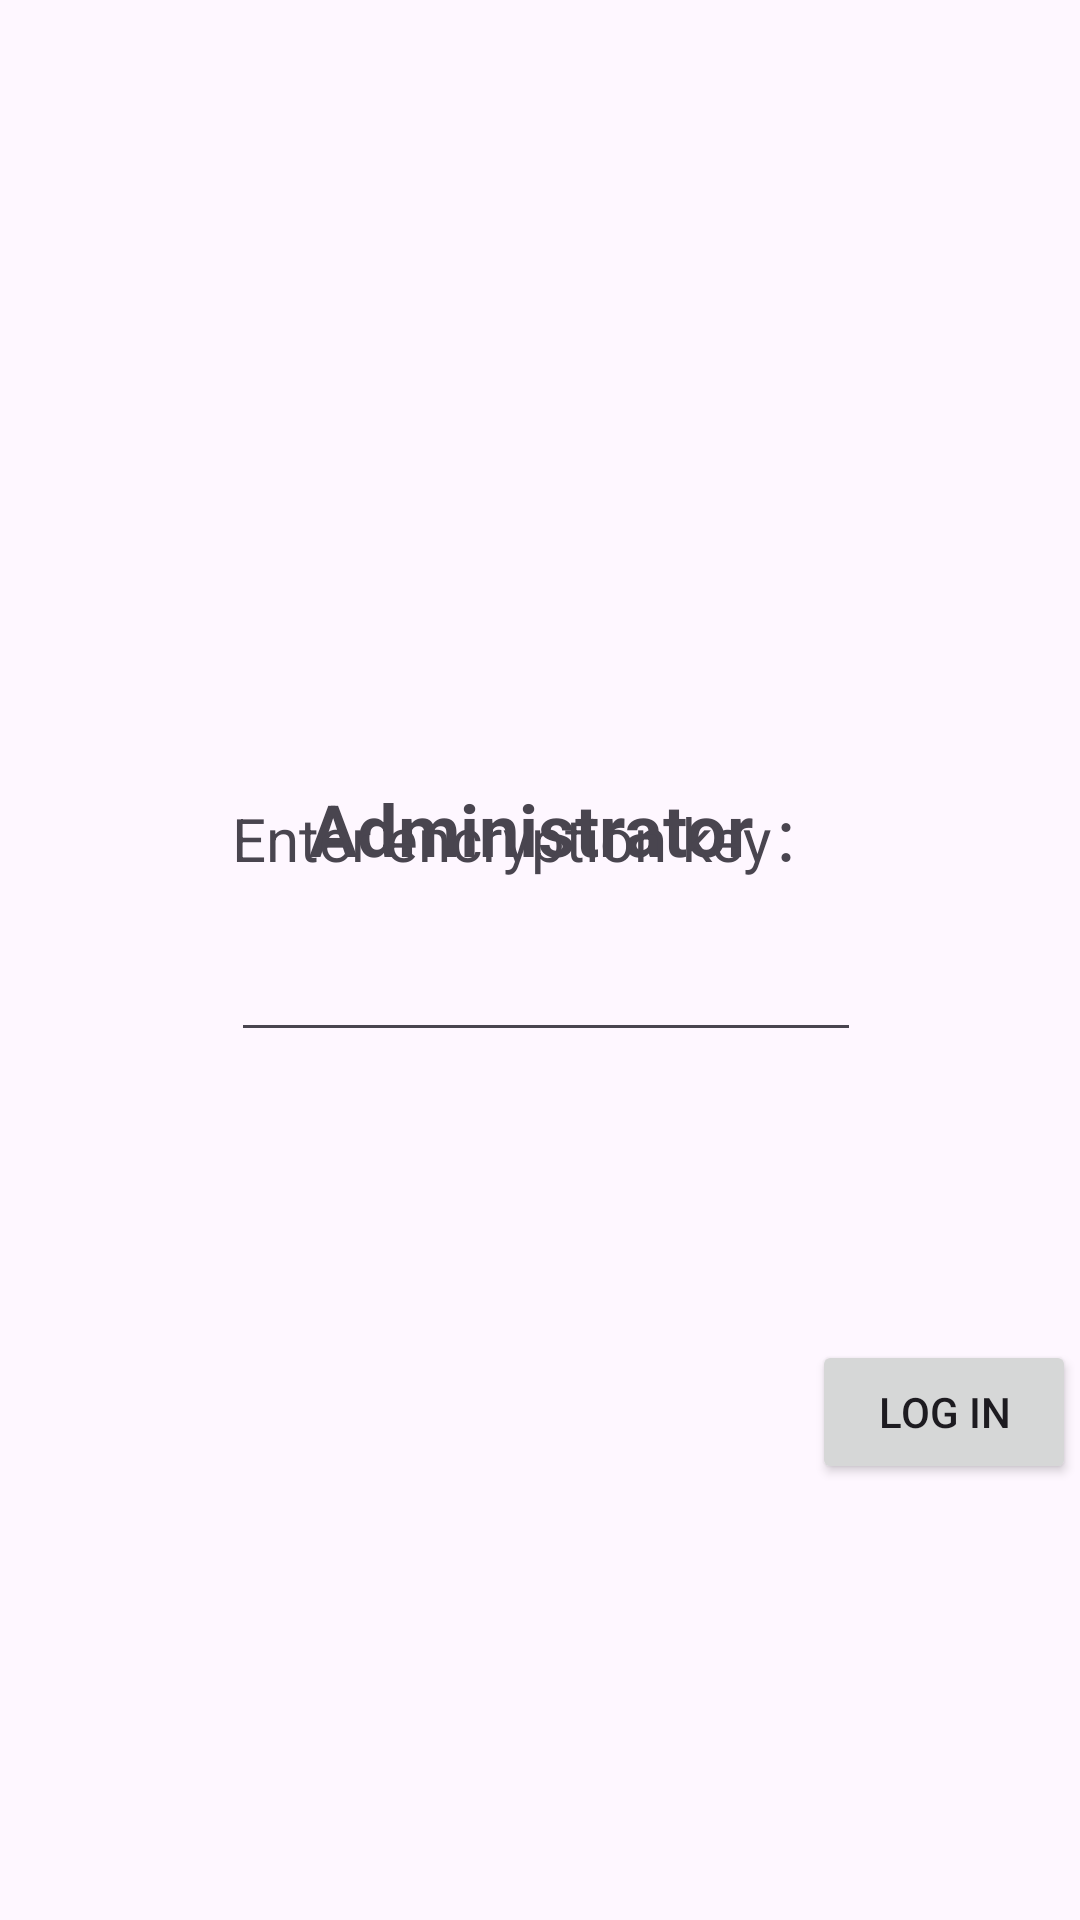

Layout XML and referenced resources for this Android screen:
<!-- AndroidManifest.xml: application theme Theme.QuantumScan -->
<!-- res/layout/admin_login_screen.xml -->
<?xml version="1.0" encoding="utf-8"?>
<androidx.constraintlayout.widget.ConstraintLayout xmlns:android="http://schemas.android.com/apk/res/android"
    xmlns:app="http://schemas.android.com/apk/res-auto"
    xmlns:tools="http://schemas.android.com/tools"
    android:layout_width="match_parent"
    android:layout_height="match_parent">

    <ImageView
        android:id="@+id/imageView6"
        android:layout_width="130dp"
        android:layout_height="130dp"
        android:layout_marginTop="130dp"
        android:src="@drawable/ic_administrator"
        app:layout_constraintBottom_toTopOf="@+id/textView13"
        app:layout_constraintEnd_toEndOf="parent"
        app:layout_constraintHorizontal_bias="0.498"
        app:layout_constraintStart_toStartOf="parent"
        app:layout_constraintTop_toTopOf="parent" />

    <TextView
        android:id="@+id/textView13"
        android:layout_width="wrap_content"
        android:layout_height="wrap_content"
        android:text="Administrator "
        android:textSize="24sp"
        android:textStyle="bold"
        app:layout_constraintEnd_toEndOf="parent"
        app:layout_constraintStart_toStartOf="parent"
        app:layout_constraintTop_toBottomOf="@+id/imageView6" />

    <EditText
        android:id="@+id/editTextText"
        android:layout_width="wrap_content"
        android:layout_height="wrap_content"
        android:layout_marginStart="103dp"
        android:layout_marginTop="8dp"
        android:layout_marginEnd="99dp"
        android:layout_marginBottom="48dp"
        android:ems="10"
        android:inputType="text"
        app:layout_constraintBottom_toTopOf="@+id/button"
        app:layout_constraintEnd_toEndOf="parent"
        app:layout_constraintStart_toStartOf="parent"
        app:layout_constraintTop_toBottomOf="@+id/textView14" />

    <TextView
        android:id="@+id/textView14"
        android:layout_width="wrap_content"
        android:layout_height="wrap_content"
        android:layout_marginStart="102dp"
        android:layout_marginTop="39dp"
        android:layout_marginEnd="108dp"
        android:layout_marginBottom="8dp"
        android:text="Enter encryption key："
        android:textSize="20sp"
        app:layout_constraintBottom_toTopOf="@+id/editTextText"
        app:layout_constraintEnd_toEndOf="parent"
        app:layout_constraintStart_toStartOf="parent"
        app:layout_constraintTop_toBottomOf="@+id/textView13" />

    <Button
        android:id="@+id/button"
        android:layout_width="wrap_content"
        android:layout_height="wrap_content"
        android:layout_marginStart="295dp"
        android:layout_marginTop="48dp"
        android:layout_marginEnd="26dp"
        android:layout_marginBottom="213dp"
        android:text="Log in"
        app:layout_constraintBottom_toBottomOf="parent"
        app:layout_constraintEnd_toEndOf="parent"
        app:layout_constraintStart_toStartOf="parent"
        app:layout_constraintTop_toBottomOf="@+id/editTextText" />
</androidx.constraintlayout.widget.ConstraintLayout>
<!-- resources referenced by this layout -->
<resources>
  <style name="Theme.QuantumScan" parent="Base.Theme.QuantumScan" />
  <style name="Base.Theme.QuantumScan" parent="Theme.Material3.DayNight.NoActionBar">
          
          
      </style>
</resources>
